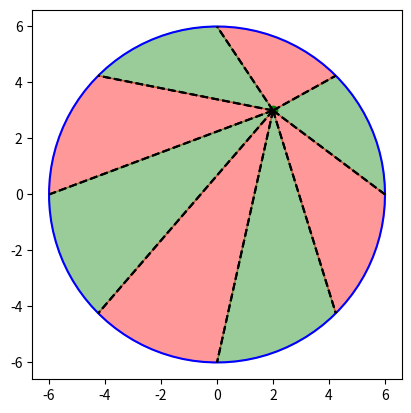

Generate this figure with matplotlib:
import matplotlib.pyplot as plt
import numpy as np

# Créer un cercle
theta = np.linspace(0, 2*np.pi, 100)
r = 6
x1 = r * np.cos(theta)
y1 = r * np.sin(theta)
plt.plot(x1, y1, 'b')

# Point P à l'intérieur du cercle
Px, Py = (2, 3)
plt.plot(Px, Py, 'go')

# Diviser le cercle en 8 arcs de cercle
divisions = 8
angles = np.linspace(0, 2*np.pi, divisions+1)

# Pour chaque division, dessiner le triangle et colorier le secteur
for i in range(divisions):
    # Coordonnées de Ai et Ai+1
    x_ai = r * np.cos(angles[i])
    y_ai = r * np.sin(angles[i])
    x_ai1 = r * np.cos(angles[i+1])
    y_ai1 = r * np.sin(angles[i+1])
    
    plt.plot([Px, x_ai], [Py, y_ai], 'k--')
    plt.plot([Px, x_ai1], [Py, y_ai1], 'k--')
    
    # Colorier le secteur
    theta = np.linspace(angles[i], angles[i+1], 100)
    x = r * np.cos(theta)
    y = r * np.sin(theta)
    plt.fill(np.concatenate([[Px], x, [Px]]),
             np.concatenate([[Py], y, [Py]]),
             color='green' if i % 2 == 0 else 'red', alpha=0.4)

plt.gca().set_aspect('equal', adjustable='box')
plt.show()
